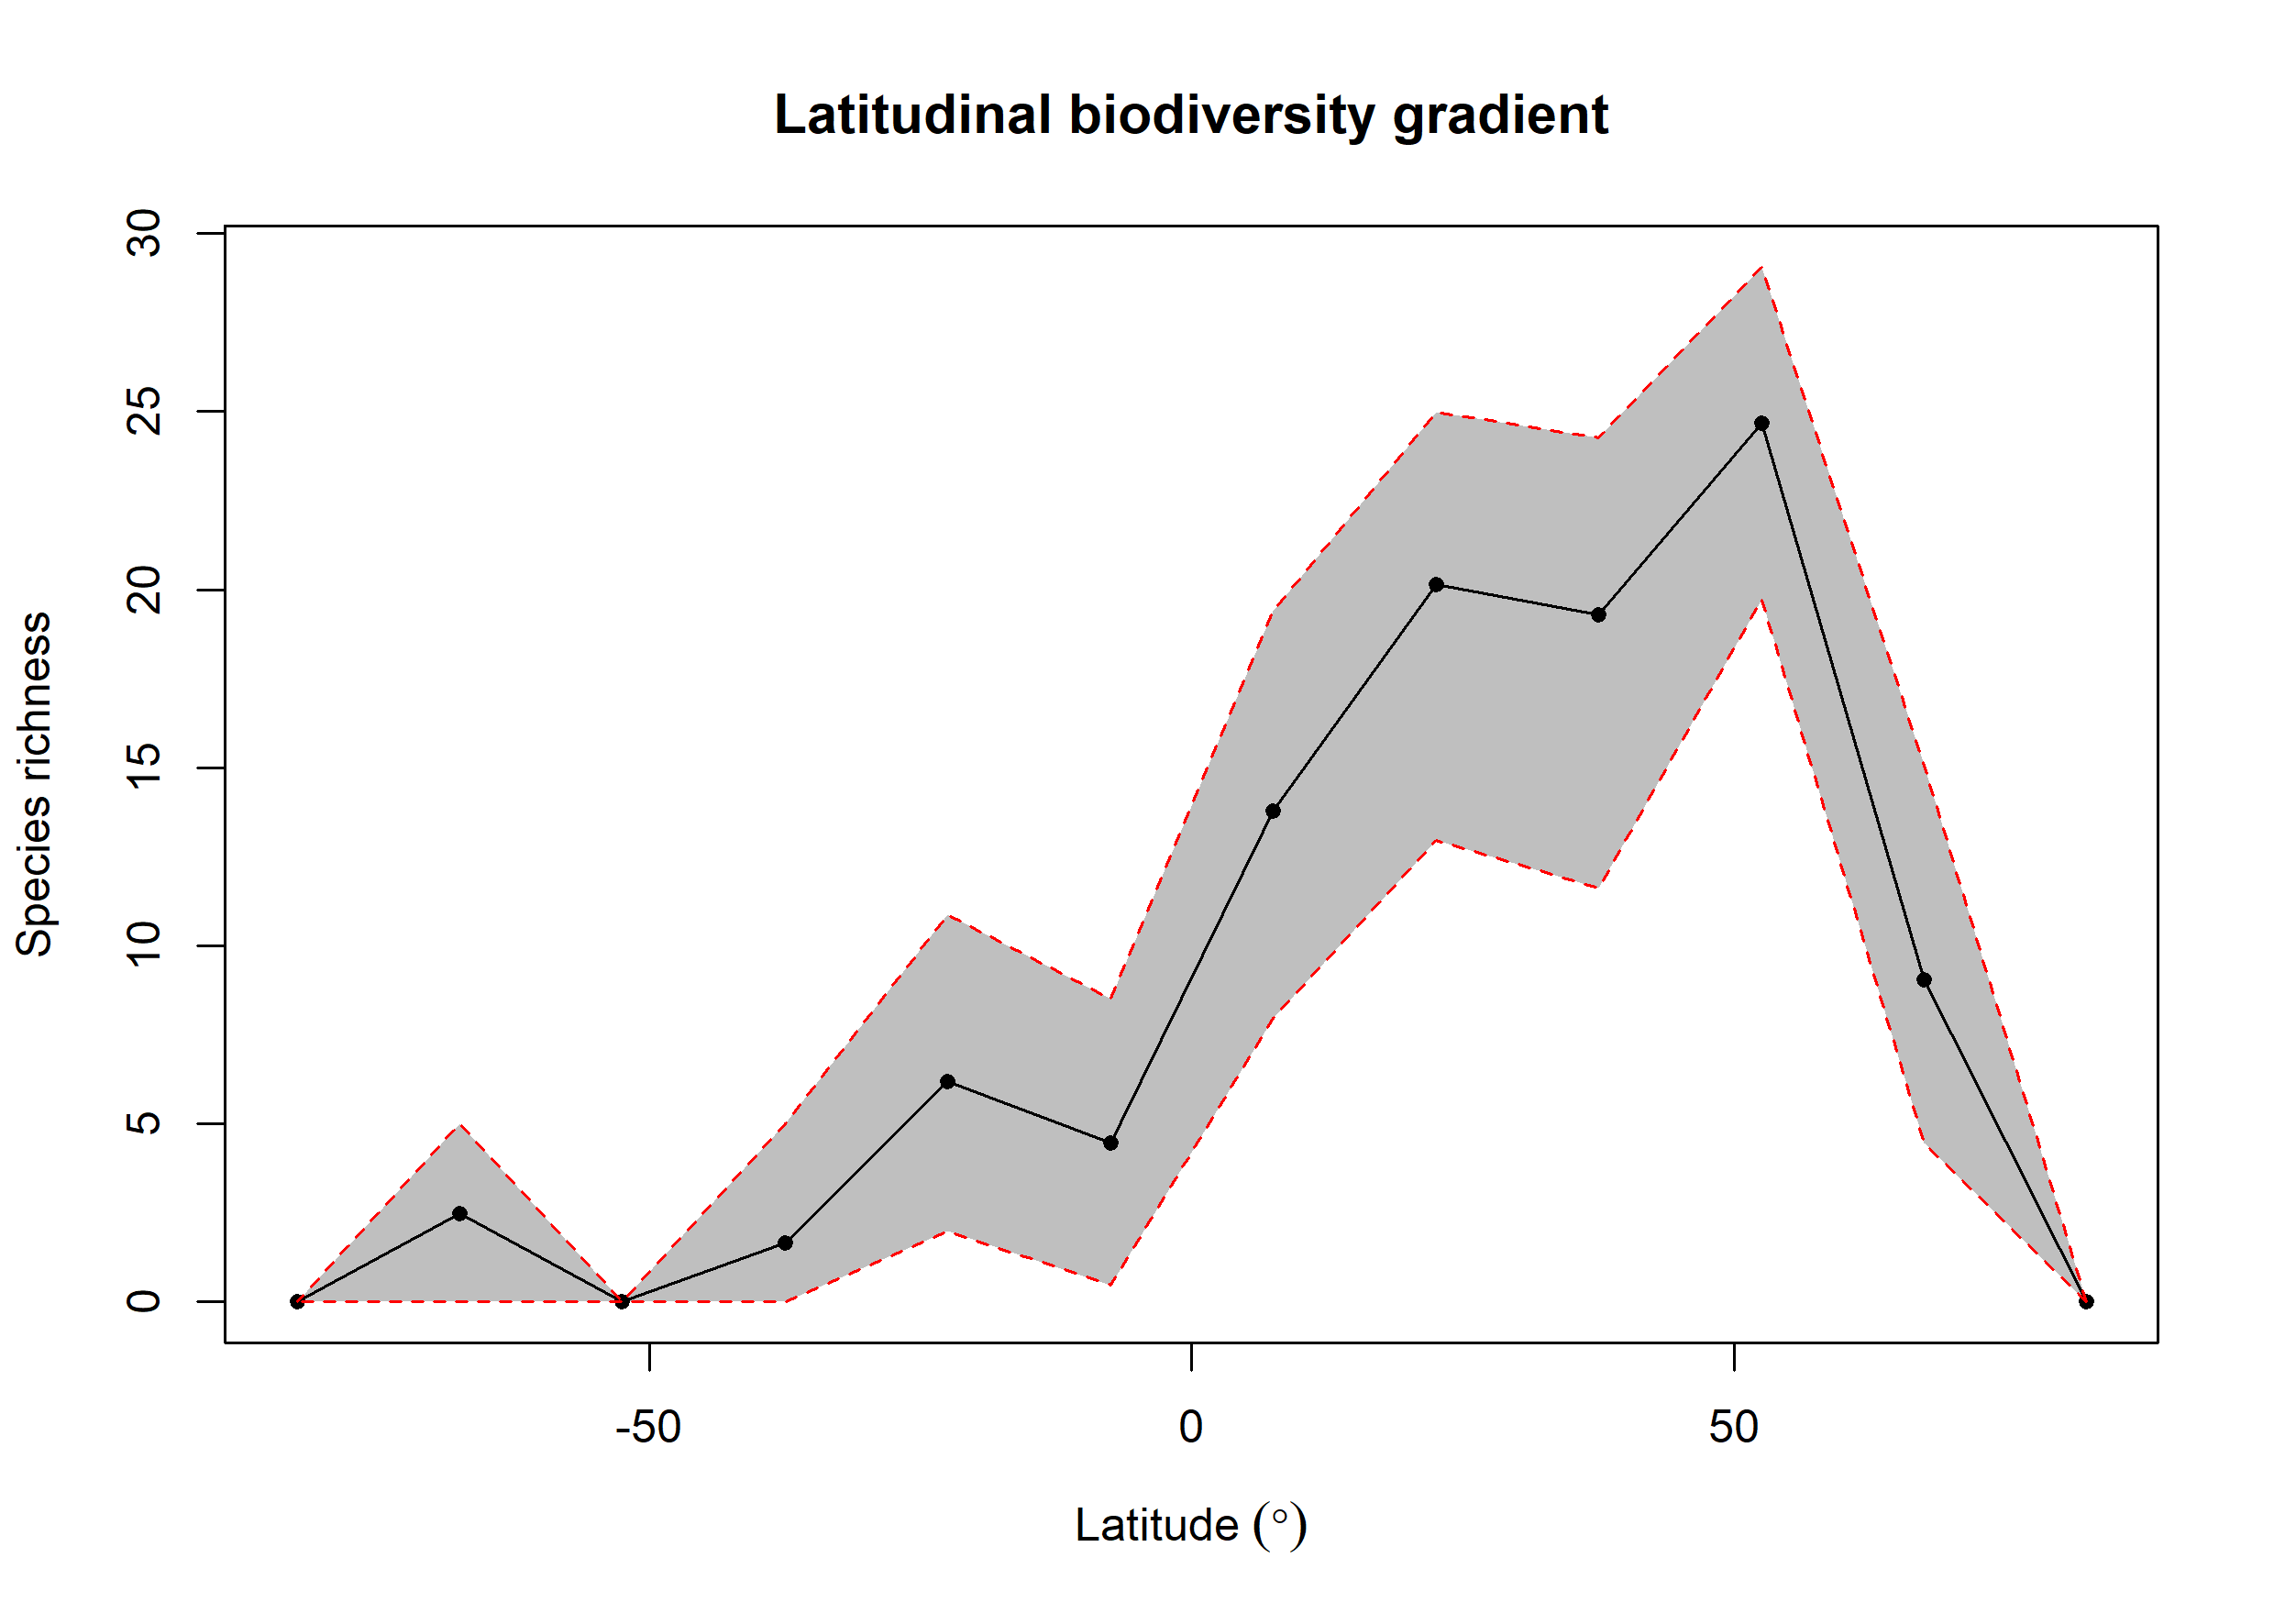

The table this chart was drawn from, first rows:
bin, max, min, mid, hemisphere, mean_richness, CI.Lower, CI.Upper
1, 90, 75, 82.5, N, NA, NA, NA
2, 75, 60, 67.5, N, 9.04, 4.475, 15.08
3, 60, 45, 52.5, N, 24.68, 19.74, 29.06
4, 45, 30, 37.5, N, 19.29, 11.63, 24.26
5, 30, 15, 22.5, N, 20.15, 12.97, 24.99
6, 15, 0, 7.5, N, 13.78, 7.973, 19.39
7, 0, -15, -7.5, S, 4.475, 0.475, 8.505
8, -15, -30, -22.5, S, 6.184, 2, 10.88
9, -30, -45, -37.5, S, 1.65, 0, 5
10, -45, -60, -52.5, S, NA, NA, NA
11, -60, -75, -67.5, S, 2.48, 0, 5
12, -75, -90, -82.5, S, NA, NA, NA
